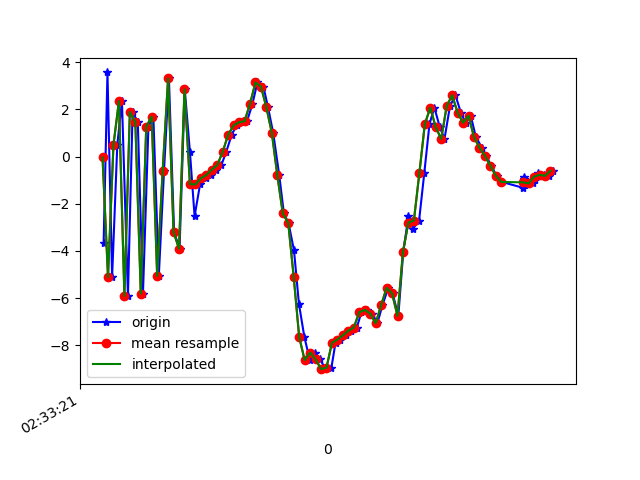

The table this chart was drawn from, first rows:
1617849201664, 544845226442816, -3.6450338, -0.18737853, -7.3795424
1617849201678, 544845245673586, 3.563, 1.345, 4.794
1617849201695, 544845264904356, -5.111, -0.5147, 2.195
1617849201714, 544845284135126, 0.4938, 0.7865, -6.742
1617849201731, 544845303365896, 2.35, 0.9368, 8.176
1617849201753, 544845322596666, -5.906, -0.7155, -1.982
1617849201770, 544845341827436, 1.886, 0.8941, -4.9
1617849201789, 544845361058206, 1.467, 0.3897, 8.236
1617849201808, 544845380288976, -5.804, -0.7663, -1.714
1617849201828, 544845399519746, 1.269, 0.6652, -5.652
1617849201846, 544845418750516, 1.692, 0.8557, 7.518
1617849201866, 544845437981286, -5.058, -0.6774, 0.9417
1617849201885, 544845457212056, -0.6265, 0.3173, -7.495
1617849201903, 544845476442826, 3.315, 1.267, 4.877
1617849201922, 544845495673596, -3.203, -0.3273, 5.872
1617849201942, 544845514904366, -3.904, 0.07571, -7.204
1617849201961, 544845534135136, 2.846, 1.536, -0.7089
1617849201980, 544845553365906, 0.1842, 0.8313, 7.684
1617849201997, 544845572596676, -2.529, 0.2632, -1.963
1617849202017, 544845591827446, -1.181, 0.574, -0.9866
1617849202037, 544845611058216, -0.9214, 0.4653, -0.1629
1617849202056, 544845630288986, -0.7833, 0.386, 0.06646
1617849202077, 544845649519756, -0.5537, 0.3085, 0.3921
1617849202095, 544845668750526, -0.3607, 0.2587, 0.8898
1617849202113, 544845687981296, 0.1999, 0.3889, 1.241
1617849202133, 544845707212066, 0.927, 0.4921, 1.895
1617849202151, 544845726442836, 1.321, 0.0673, 3.137
1617849202169, 544845745673606, 1.453, 0.05111, 4.253
1617849202189, 544845764904376, 1.496, 0.7488, 5.78
1617849202209, 544845784135146, 2.235, 0.467, 7.949
1617849202227, 544845803365916, 3.14, -0.3714, 10.17
1617849202249, 544845822596686, 2.964, -1.284, 11.93
1617849202266, 544845841827456, 2.081, -2.19, 12.67
1617849202285, 544845861058226, 0.9887, -2.149, 13.12
1617849202307, 544845880288996, -0.7995, -1.747, 11.48
1617849202324, 544845899519766, -2.409, -1.564, 9.251
1617849202341, 544845918750536, -2.822, -2.081, 6.529
1617849202361, 544845937981306, -3.976, -3.232, 4.716
1617849202379, 544845957212076, -6.239, -3.471, 3.416
1617849202399, 544845976442846, -7.649, -3.675, 0.4714
1617849202419, 544845995673616, -8.622, -3.45, -2.307
1617849202437, 544846014904386, -8.306, -2.602, -4.149
1617849202457, 544846034135156, -8.588, -1.544, -4.854
1617849202476, 544846053365926, -9.009, -1.065, -5.357
1617849202498, 544846072596696, -8.945, -0.3479, -6.371
1617849202513, 544846091827466, -7.889, 0.4716, -6.585
1617849202530, 544846111058236, -7.755, 0.3704, -6.53
1617849202551, 544846130289006, -7.573, 0.5809, -6.551
1617849202570, 544846149519776, -7.382, 0.8182, -6.284
1617849202591, 544846168750546, -7.244, 0.8441, -6.254
1617849202608, 544846187981316, -6.599, 0.9059, -5.943
1617849202628, 544846207212086, -6.496, 0.4707, -5.458
1617849202648, 544846226442856, -6.653, 0.03822, -4.823
1617849202666, 544846245673626, -7.071, -0.1779, -4.259
1617849202685, 544846264904396, -6.296, -0.1969, -3.67
1617849202706, 544846284135166, -5.568, -1.151, -2.934
1617849202722, 544846303365936, -5.797, -1.753, -1.426
1617849202743, 544846322596706, -6.749, -0.9873, -0.688
1617849202761, 544846341827476, -4.037, 0.01008, -1.355
1617849202780, 544846361058246, -2.533, -1.539, 0.4697
1617849202797, 544846380289016, -3.06, -3.256, 3.275
... 27 more rows
